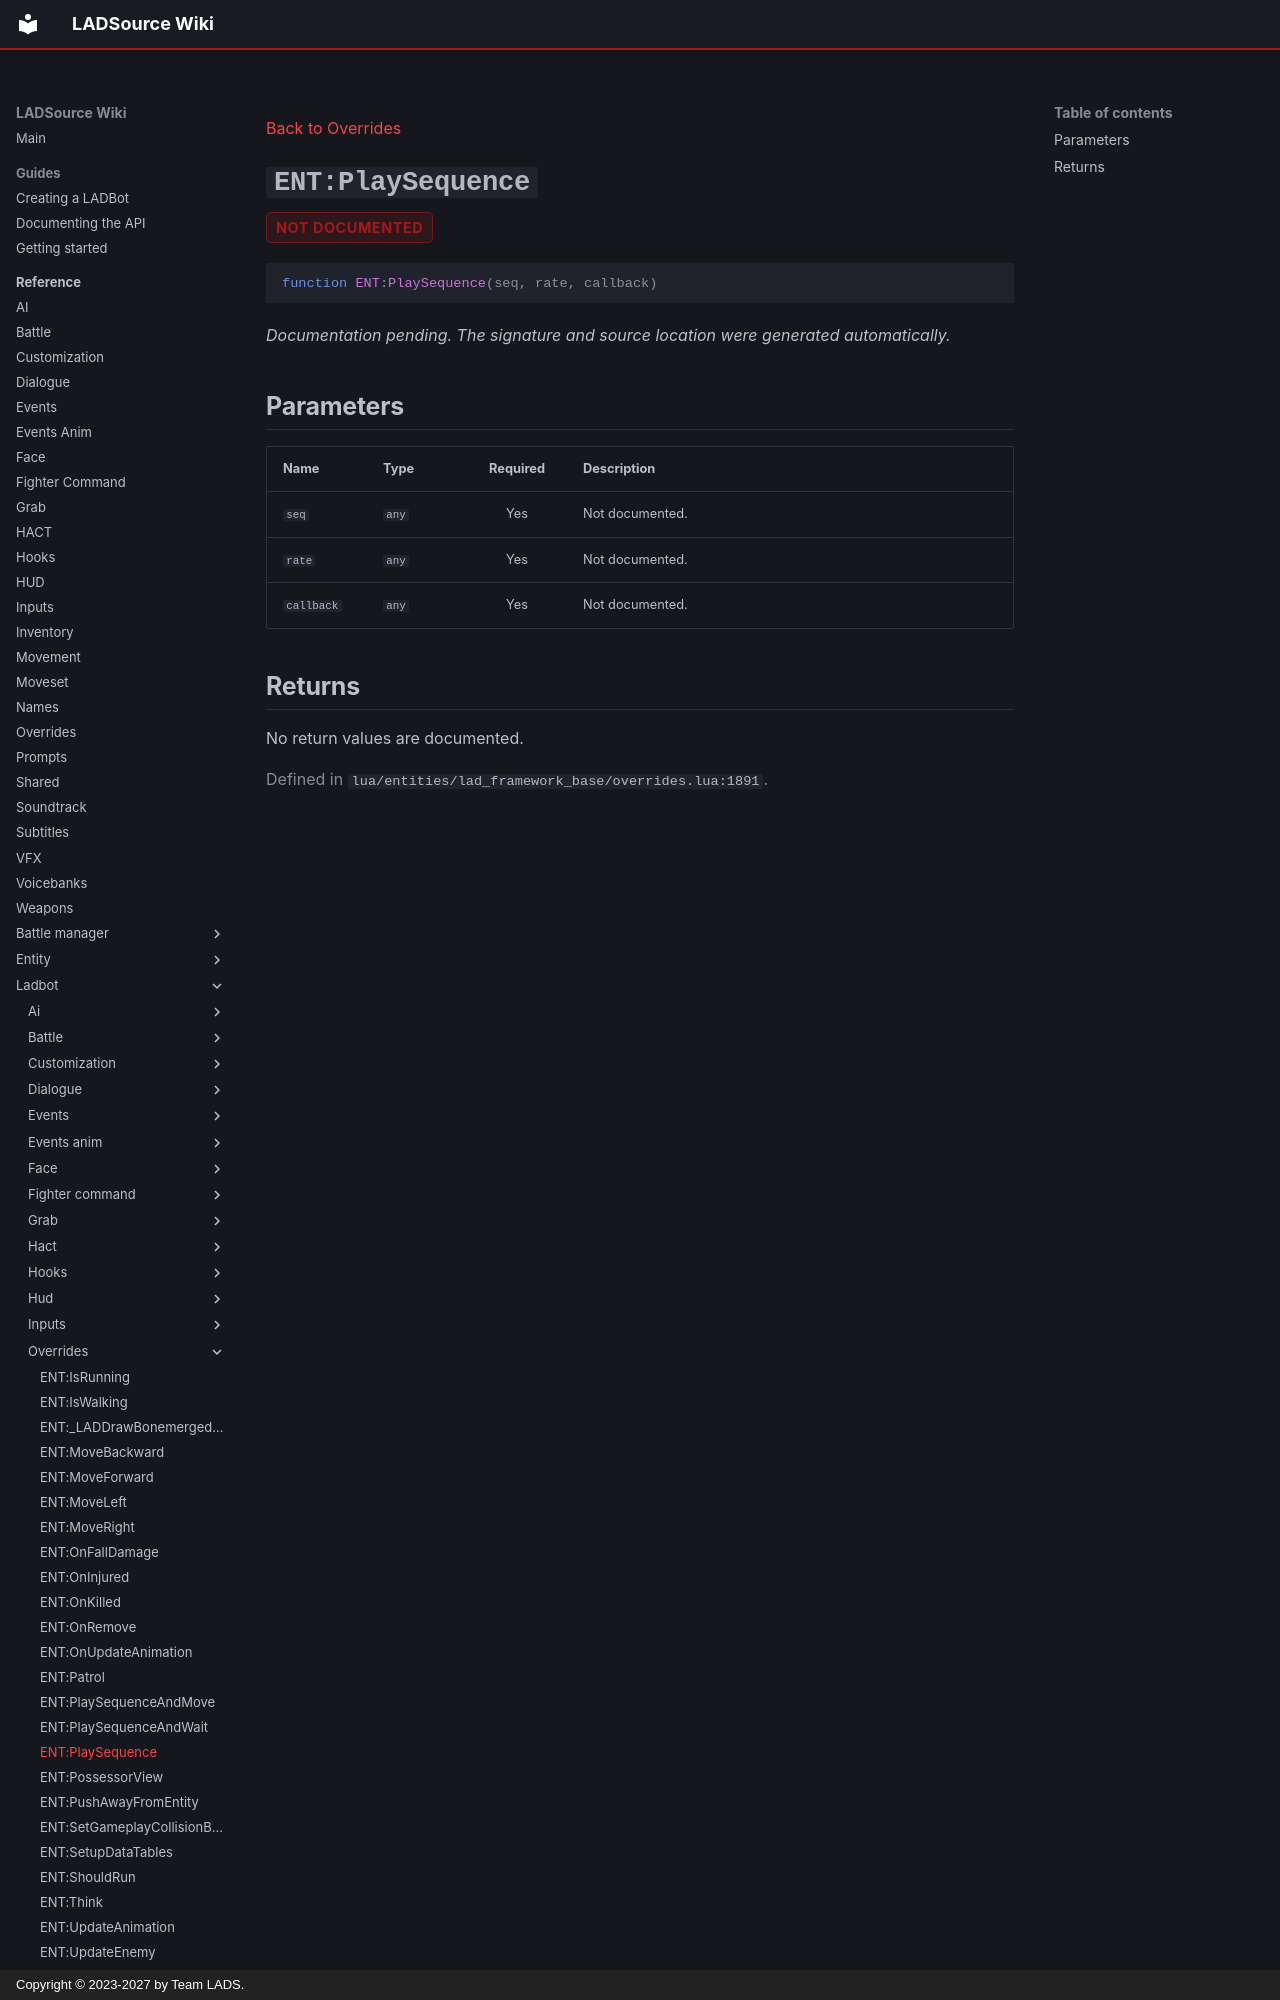

repository: Team-LAD-S/LADSource-Docs · page: reference/ladbot/overrides/play-sequence/index.html · generator: mkdocs · copyright: Copyright © 2023-2027 by Team LADS.

---
title: "ENT:PlaySequence"
---

[Back to Overrides](index.md)

<a id="ent-playsequence"></a>
# `ENT:PlaySequence` { .api-method-title }

<div class="api-badges"><span class="api-badge api-badge--not-documented">not documented</span></div>

<div class="api-signature" markdown>

```lua
function ENT:PlaySequence(seq, rate, callback)
```

</div>

*Documentation pending. The signature and source location were generated automatically.*

## Parameters

<div class="api-parameter-table" markdown>

| Name | Type | Required | Description |
| --- | --- | :---: | --- |
| `seq` | `any` | Yes | Not documented. |
| `rate` | `any` | Yes | Not documented. |
| `callback` | `any` | Yes | Not documented. |

</div>
